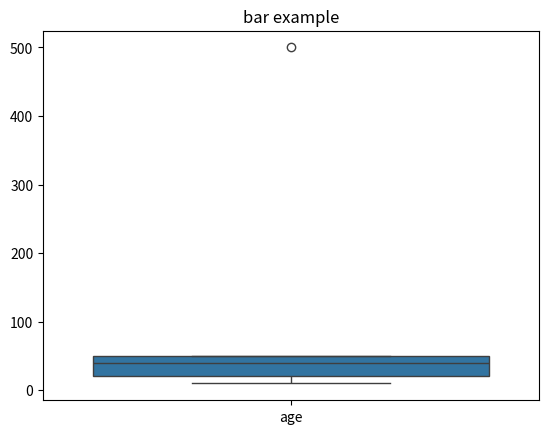

Generate this figure with matplotlib:
import pandas as pd
import seaborn as sns
import matplotlib.pyplot as plt

data=pd.DataFrame(
    {
        'age':[10,20.30,40,50,500]
    }
)

sns.boxplot(data=data)


plt.title("bar example")
plt.show()

